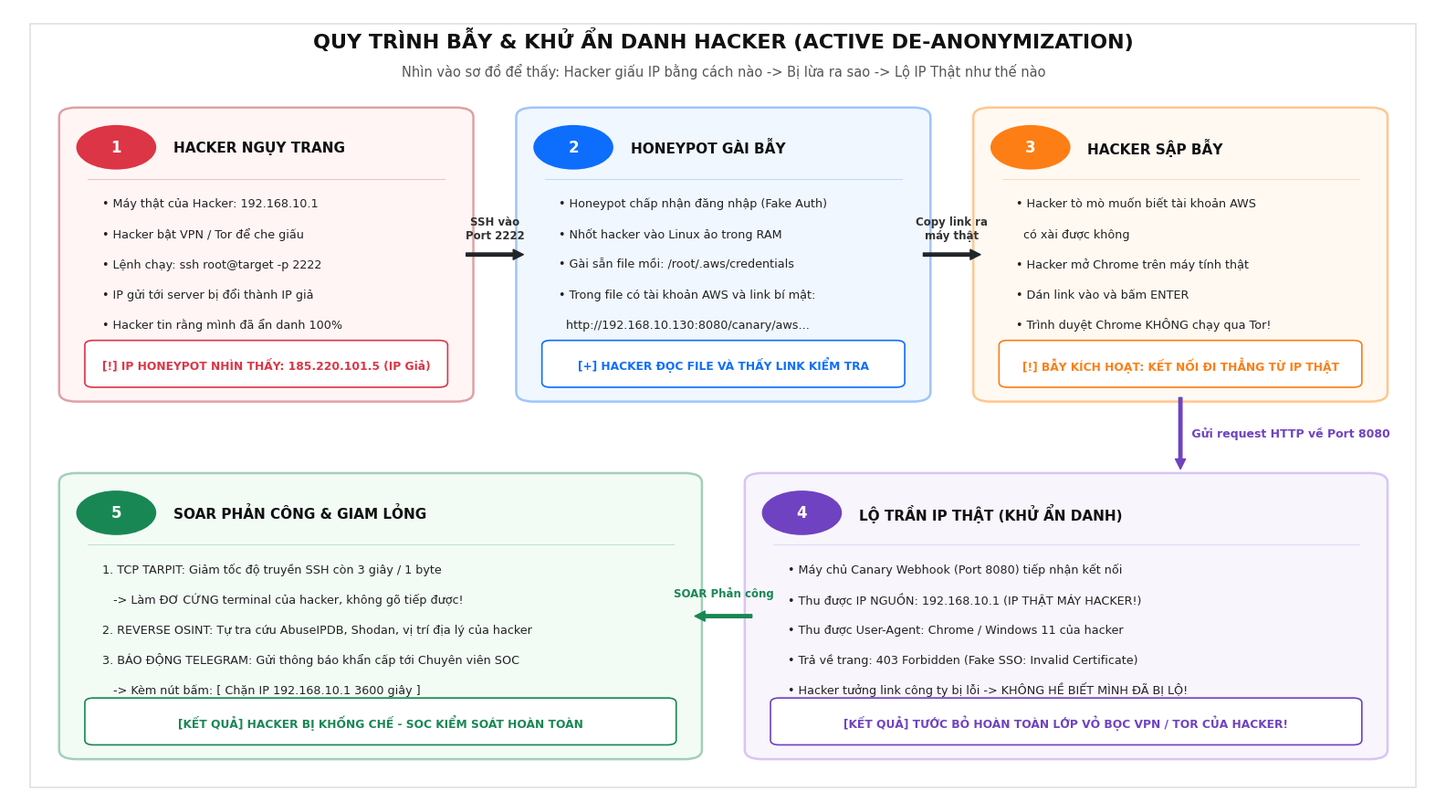

Write the Python code that produced this figure. (Note: this script raises an exception after producing the figure.)
"""
Script: generate_self_explanatory_diagram.py
Mục đích: Vẽ sơ đồ TỰ GIẢI THÍCH (Self-Explanatory) - nhìn 5 giây là hiểu toàn bộ câu chuyện:
1. Hacker giấu mặt qua Tor/VPN (IP Giả)
2. Honeypot đón tiếp & gài file mồi .aws/credentials
3. Hacker tò mò copy link mở trên Chrome máy thật (không qua VPN)
4. Webhook bóc trần IP THẬT (192.168.10.1) & trả về lỗi 403 ngụy trang
5. SOAR làm đơ shell hacker (Tarpit) & báo về Telegram
"""

import sys
if sys.stdout:
    try:
        sys.stdout.reconfigure(encoding='utf-8')
    except Exception:
        pass

import os
import matplotlib.pyplot as plt
import matplotlib.patches as patches

# Kích thước 16:9 chuẩn slide thuyết trình và in ấn (300 DPI)
fig, ax = plt.subplots(figsize=(16, 9), dpi=300, facecolor='#ffffff')
ax.set_facecolor('#ffffff')
ax.set_xlim(0, 100)
ax.set_ylim(0, 100)
ax.axis('off')

plt.rcParams['font.sans-serif'] = ['Segoe UI', 'Arial', 'DejaVu Sans', 'Tahoma']

# ==================== HEADER ====================
ax.text(50, 95, "QUY TRÌNH BẪY & KHỬ ẨN DANH HACKER (ACTIVE DE-ANONYMIZATION)", 
        fontsize=16, fontweight='bold', ha='center', color='#111111')
ax.text(50, 91.5, "Nhìn vào sơ đồ để thấy: Hacker giấu IP bằng cách nào -> Bị lừa ra sao -> Lộ IP Thật như thế nào", 
        fontsize=10.5, ha='center', color='#555555')

def draw_card(x, y, w, h, step_num, title, badge_color, bg_color, border_color, lines, note=""):
    # Box chính
    box = patches.FancyBboxPatch(
        (x, y), w, h,
        boxstyle="round,pad=0.5,rounding_size=1.2",
        facecolor=bg_color, edgecolor=border_color, linewidth=1.8
    )
    ax.add_patch(box)
    
    # Nút tròn đánh số bước
    circle = patches.Circle((x + 3.5, y + h - 4.5), 2.8, facecolor=badge_color, edgecolor='none')
    ax.add_patch(circle)
    ax.text(x + 3.5, y + h - 4.5, str(step_num), fontsize=12, fontweight='bold', color='#ffffff', ha='center', va='center')
    
    # Tiêu đề bước
    ax.text(x + 7.5, y + h - 4.5, title, fontsize=11, fontweight='bold', color='#111111', va='center')
    
    # Đường kẻ ngang phân cách
    ax.plot([x + 1.5, x + w - 1.5], [y + h - 8.5, y + h - 8.5], color=border_color, linewidth=0.8, alpha=0.6)
    
    # Nội dung các dòng
    start_y = y + h - 12
    for i, line in enumerate(lines):
        ax.text(x + 2.5, start_y - (i * 3.8), line, fontsize=9.2, color='#222222')
        
    # Ghi chú / Kết quả mấu chốt ở đáy card
    if note:
        notebox = patches.FancyBboxPatch(
            (x + 1.5, y + 1.5), w - 3, 5.5,
            boxstyle="round,pad=0.2,rounding_size=0.6",
            facecolor='#ffffff', edgecolor=badge_color, linewidth=1.2
        )
        ax.add_patch(notebox)
        ax.text(x + w/2, y + 4.2, note, fontsize=8.8, fontweight='bold', color=badge_color, ha='center', va='center')

# ==================== HÀNG TRÊN: BƯỚC 1 -> BƯỚC 2 -> BƯỚC 3 ====================

# BƯỚC 1
draw_card(
    x=4, y=51, w=28, h=36,
    step_num=1,
    title="HACKER NGỤY TRANG",
    badge_color="#dc3545", bg_color="#fff5f5", border_color="#e0a1a5",
    lines=[
        "• Máy thật của Hacker: 192.168.10.1",
        "• Hacker bật VPN / Tor để che giấu",
        "• Lệnh chạy: ssh root@target -p 2222",
        "• IP gửi tới server bị đổi thành IP giả",
        "• Hacker tin rằng mình đã ẩn danh 100%"
    ],
    note="[!] IP HONEYPOT NHÌN THẤY: 185.220.101.5 (IP Giả)"
)

# Mũi tên Bước 1 -> Bước 2
ax.annotate(
    "", xy=(36, 69), xytext=(32, 69),
    arrowprops=dict(facecolor="#212529", edgecolor="#212529", width=2.5, headwidth=8, headlength=8)
)
ax.text(34, 71, "SSH vào\nPort 2222", fontsize=8.5, fontweight='bold', ha='center', color='#333333')

# BƯỚC 2
draw_card(
    x=36, y=51, w=28, h=36,
    step_num=2,
    title="HONEYPOT GÀI BẪY",
    badge_color="#0d6efd", bg_color="#f0f7ff", border_color="#9ec5fe",
    lines=[
        "• Honeypot chấp nhận đăng nhập (Fake Auth)",
        "• Nhốt hacker vào Linux ảo trong RAM",
        "• Gài sẵn file mồi: /root/.aws/credentials",
        "• Trong file có tài khoản AWS và link bí mật:",
        "  http://192.168.10.130:8080/canary/aws..."
    ],
    note="[+] HACKER ĐỌC FILE VÀ THẤY LINK KIỂM TRA"
)

# Mũi tên Bước 2 -> Bước 3
ax.annotate(
    "", xy=(68, 69), xytext=(64, 69),
    arrowprops=dict(facecolor="#212529", edgecolor="#212529", width=2.5, headwidth=8, headlength=8)
)
ax.text(66, 71, "Copy link ra\nmáy thật", fontsize=8.5, fontweight='bold', ha='center', color='#333333')

# BƯỚC 3
draw_card(
    x=68, y=51, w=28, h=36,
    step_num=3,
    title="HACKER SẬP BẪY",
    badge_color="#fd7e14", bg_color="#fff9f2", border_color="#ffc78e",
    lines=[
        "• Hacker tò mò muốn biết tài khoản AWS",
        "  có xài được không",
        "• Hacker mở Chrome trên máy tính thật",
        "• Dán link vào và bấm ENTER",
        "• Trình duyệt Chrome KHÔNG chạy qua Tor!"
    ],
    note="[!] BẪY KÍCH HOẠT: KẾT NỐI ĐI THẲNG TỪ IP THẬT"
)

# Mũi tên uốn từ Bước 3 xuống Bước 4
ax.annotate(
    "", xy=(82, 42), xytext=(82, 51),
    arrowprops=dict(facecolor="#6f42c1", edgecolor="#6f42c1", width=2.5, headwidth=8, headlength=8)
)
ax.text(82.5, 46.5, " Gửi request HTTP về Port 8080", fontsize=9, fontweight='bold', color='#6f42c1', va='center')


# ==================== HÀNG DƯỚI: BƯỚC 4 & BƯỚC 5 ====================

# BƯỚC 4
draw_card(
    x=52, y=6, w=44, h=35,
    step_num=4,
    title="LỘ TRẦN IP THẬT (KHỬ ẨN DANH)",
    badge_color="#6f42c1", bg_color="#f8f5fc", border_color="#d8c5f5",
    lines=[
        "• Máy chủ Canary Webhook (Port 8080) tiếp nhận kết nối",
        "• Thu được IP NGUỒN: 192.168.10.1 (IP THẬT MÁY HACKER!)",
        "• Thu được User-Agent: Chrome / Windows 11 của hacker",
        "• Trả về trang: 403 Forbidden (Fake SSO: Invalid Certificate)",
        "• Hacker tưởng link công ty bị lỗi -> KHÔNG HỀ BIẾT MÌNH ĐÃ BỊ LỘ!"
    ],
    note="[KẾT QUẢ] TƯỚC BỎ HOÀN TOÀN LỚP VỎ BỌC VPN / TOR CỦA HACKER!"
)

# Mũi tên Bước 4 -> Bước 5 (quay sang trái)
ax.annotate(
    "", xy=(48, 23.5), xytext=(52, 23.5),
    arrowprops=dict(facecolor="#198754", edgecolor="#198754", width=2.5, headwidth=8, headlength=8)
)
ax.text(50, 26, "SOAR Phản công", fontsize=8.5, fontweight='bold', ha='center', color='#198754')

# BƯỚC 5
draw_card(
    x=4, y=6, w=44, h=35,
    step_num=5,
    title="SOAR PHẢN CÔNG & GIAM LỎNG",
    badge_color="#198754", bg_color="#f2fcf5", border_color="#a3cfbb",
    lines=[
        "1. TCP TARPIT: Giảm tốc độ truyền SSH còn 3 giây / 1 byte",
        "   -> Làm ĐƠ CỨNG terminal của hacker, không gõ tiếp được!",
        "2. REVERSE OSINT: Tự tra cứu AbuseIPDB, Shodan, vị trí địa lý của hacker",
        "3. BÁO ĐỘNG TELEGRAM: Gửi thông báo khẩn cấp tới Chuyên viên SOC",
        "   -> Kèm nút bấm: [ Chặn IP 192.168.10.1 3600 giây ]"
    ],
    note="[KẾT QUẢ] HACKER BỊ KHỐNG CHẾ - SOC KIỂM SOÁT HOÀN TOÀN"
)

# Viền ngoài trang nhã
outer = patches.Rectangle((1.5, 2), 97, 96, facecolor="none", edgecolor="#dee2e6", linewidth=1.2)
ax.add_patch(outer)

plt.tight_layout()
output_path = os.path.abspath("./reports/images/so_do_truc_quan_de_hieu_nhat.png")
plt.savefig(output_path, dpi=300)
plt.close()
print(f"[+] Đã tạo thành công ảnh trực quan dễ hiểu tại: {output_path}")
